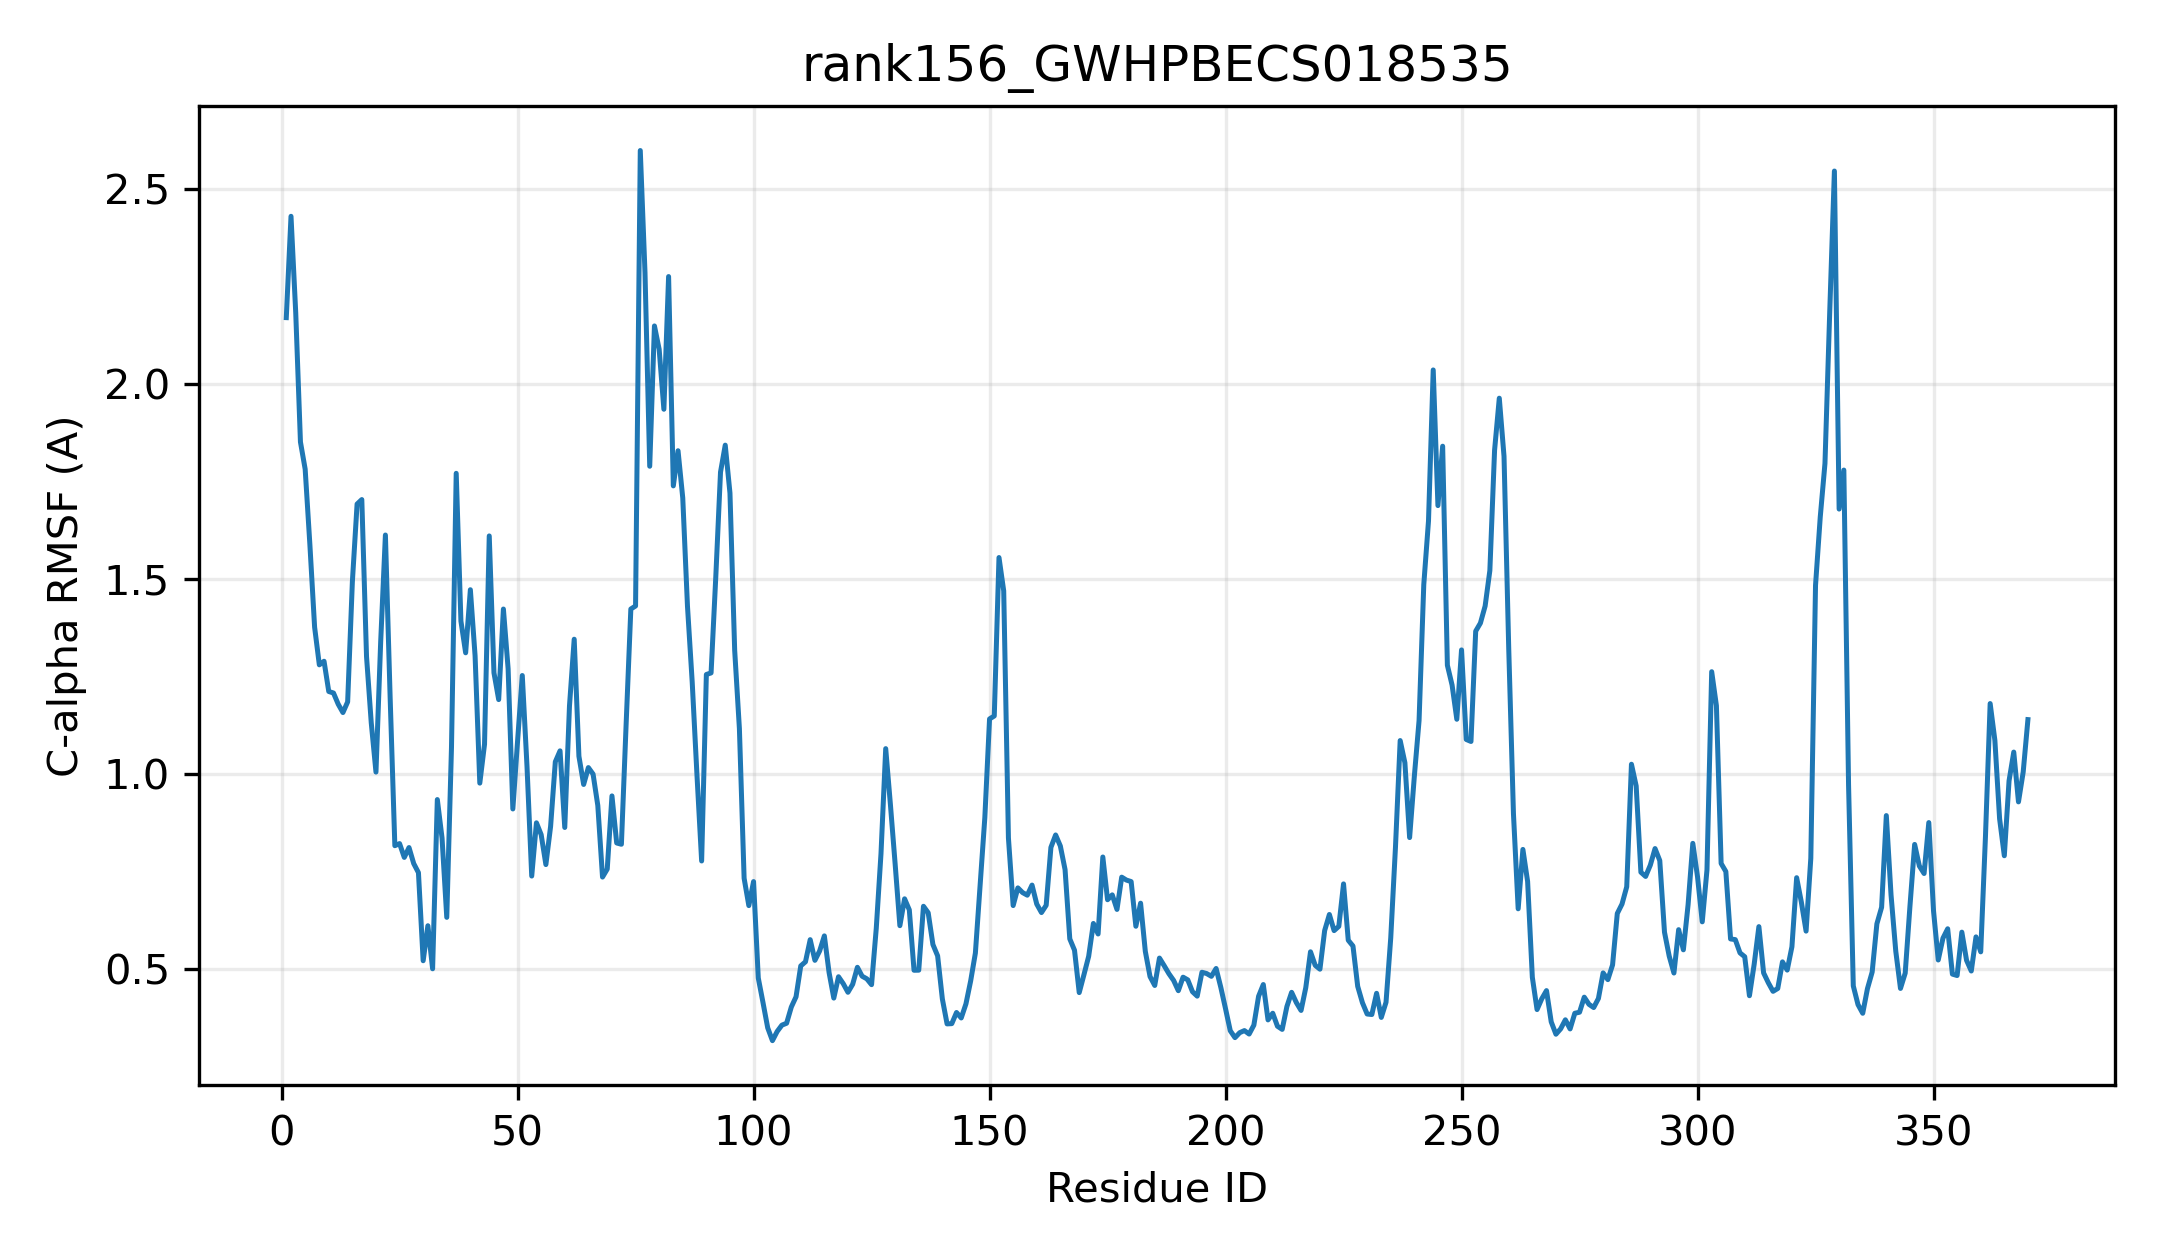

The table this chart was drawn from, first rows:
resid, resname, ca_rmsf_A
1, MET, 2.17
2, LYS, 2.429
3, HIS, 2.182
4, ARG, 1.851
5, HIS, 1.782
6, SER, 1.588
7, GLY, 1.377
8, GLY, 1.28
9, GLU, 1.289
10, ARG, 1.212
11, ILE, 1.208
12, SER, 1.179
13, LEU, 1.158
14, LYS, 1.185
15, TRP, 1.493
16, ILE, 1.692
17, PHE, 1.704
18, MET, 1.301
19, LEU, 1.132
20, CYS, 1.005
21, ILE, 1.34
22, SER, 1.613
23, SER, 1.198
24, PHE, 0.8169
25, ALA, 0.8223
26, LEU, 0.7869
27, GLY, 0.8122
28, MET, 0.7711
29, LEU, 0.7478
30, PHE, 0.5221
31, THR, 0.6119
32, ASN, 0.5015
33, ARG, 0.9351
34, MET, 0.8364
35, TRP, 0.6333
36, SER, 1.069
37, PRO, 1.771
38, PHE, 1.392
39, GLU, 1.311
40, SER, 1.473
41, ASN, 1.303
42, ARG, 0.9772
43, GLN, 1.077
44, LEU, 1.611
45, GLU, 1.26
46, SER, 1.191
47, LYS, 1.423
48, GLN, 1.27
49, ARG, 0.911
50, GLN, 1.085
51, GLU, 1.253
52, GLN, 1.02
53, GLU, 0.7391
54, LEU, 0.8755
55, LYS, 0.8452
56, LEU, 0.7685
57, ALA, 0.8663
58, SER, 1.032
59, ASP, 1.06
60, ASP, 0.8635
... 310 more rows
